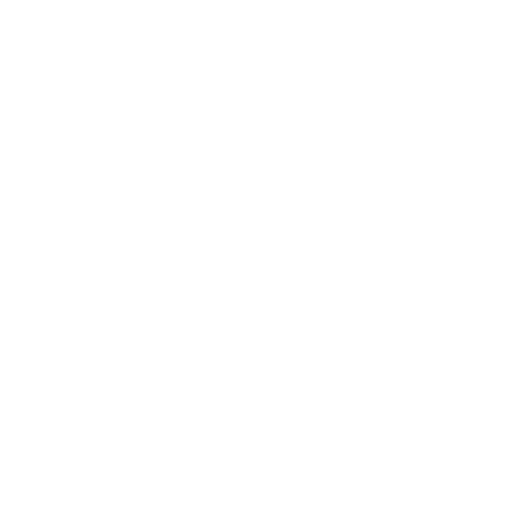
t = 0.00 s
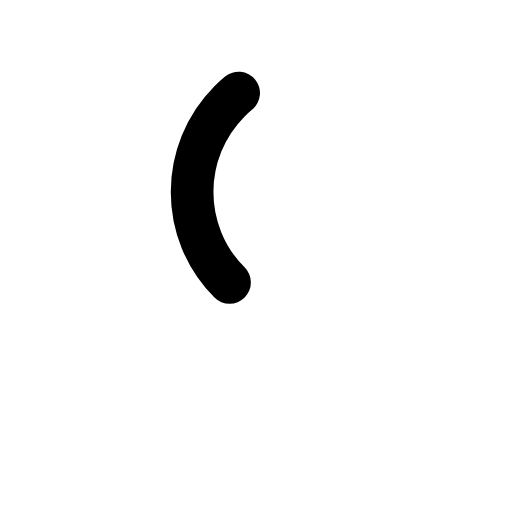
t = 0.13 s
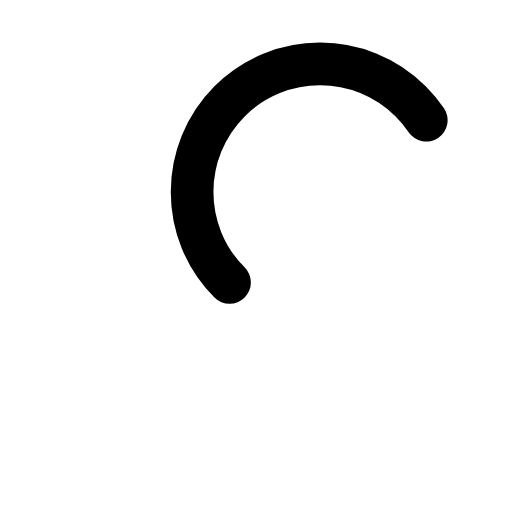
t = 0.25 s
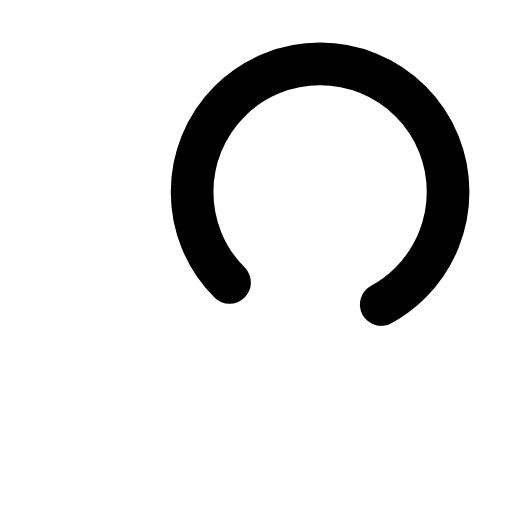
t = 0.38 s
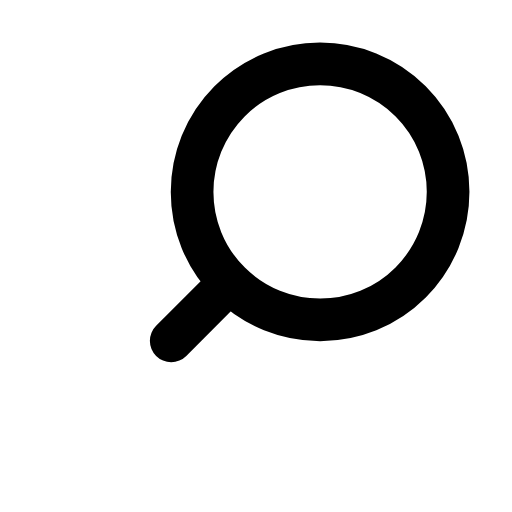
t = 0.55 s
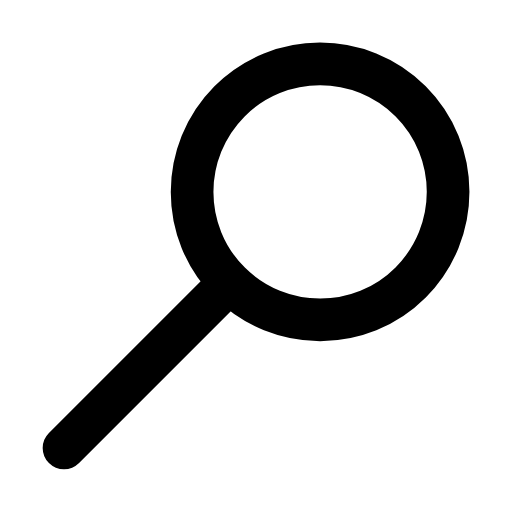
t = 0.70 s

The animated SVG that drew these frames (rendered in a browser with its animation timeline set to each time). Animation: 2 SMIL elements (animate=2); one cycle of 0.70 s.

<svg xmlns="http://www.w3.org/2000/svg" viewBox="0 0 24 24"><g fill="none" stroke="currentColor" stroke-linecap="round" stroke-linejoin="round" stroke-width="2"><path stroke-dasharray="40" d="M10.76 13.24c-2.34 -2.34 -2.34 -6.14 0 -8.49c2.34 -2.34 6.14 -2.34 8.49 0c2.34 2.34 2.34 6.14 0 8.49c-2.34 2.34 -6.14 2.34 -8.49 0Z"><animate fill="freeze" attributeName="stroke-dashoffset" dur="0.5s" values="40;0"/></path><path stroke-dasharray="14" stroke-dashoffset="14" d="M10.5 13.5l-7.5 7.5"><animate fill="freeze" attributeName="stroke-dashoffset" begin="0.5s" dur="0.2s" to="0"/></path></g></svg>
